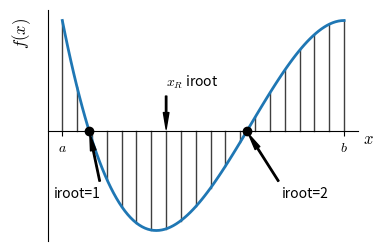

This figure's Python source:
# -*- coding: utf-8 -*-
"""
Ilustra el método de búsquedas incrementales de raícez

[redacted]
"""
from __future__ import division, print_function
import numpy as np
import matplotlib.pyplot as plt

plt.rcParams["mathtext.fontset"] = "cm"
plt.rcParams["axes.spines.top"] = False
plt.rcParams["axes.spines.right"] = False


fun = lambda x: -x**3 - 4*x**2 + 5

x = np.linspace(-4, 0, 100)
y = fun(x)

nsample  = 20
x_sample = np.linspace(-4, 0, nsample)
y_sample = fun(x_sample)

roots = [-3.61803399, -1.38196601]


#%% Graficacion
plt.figure(figsize=(4, 3))
ax = plt.gca()
for xs, ys in zip(x_sample, y_sample):
    ax.plot([xs, xs], [0, ys], color="#3f3f3f", linewidth=1)
ax.plot(x, y, linewidth=2)
ax.plot(roots, [0, 0], marker="o",
         mec="black", mfc="black", linewidth=0)
arrowprops = dict(facecolor='black', width=1, headwidth=4,
                  frac=0.1, shrink=0.05)
ax.annotate(r"$x_R$ iroot", xy=(x_sample[7], 0), xytext=(x_sample[7], 2),
            arrowprops=arrowprops)
ax.annotate("iroot=1", xy=(roots[0], 0), xytext=(roots[0] - 0.5, -3),
            arrowprops=arrowprops)
ax.annotate("iroot=2", xy=(roots[1], 0), xytext=(roots[1] + 0.5, -3),
            arrowprops=arrowprops)
plt.xticks([-4, 0], [r"$a$", r"$b$"])
plt.yticks([])
plt.xlabel(r"$x$", horizontalalignment="right", fontsize=12)
plt.ylabel(r"$f(x)$", fontsize=12)
ax.spines['bottom'].set_position(('data',0))
ax.xaxis.set_label_coords(1.05, 0.475)
ax.yaxis.set_label_coords(-0.05, 0.9)
plt.savefig("busquedas_inc.pdf", bbox_inches="tight")
plt.savefig("busquedas_inc.svg", bbox_inches="tight", transparent=True)
plt.show()
